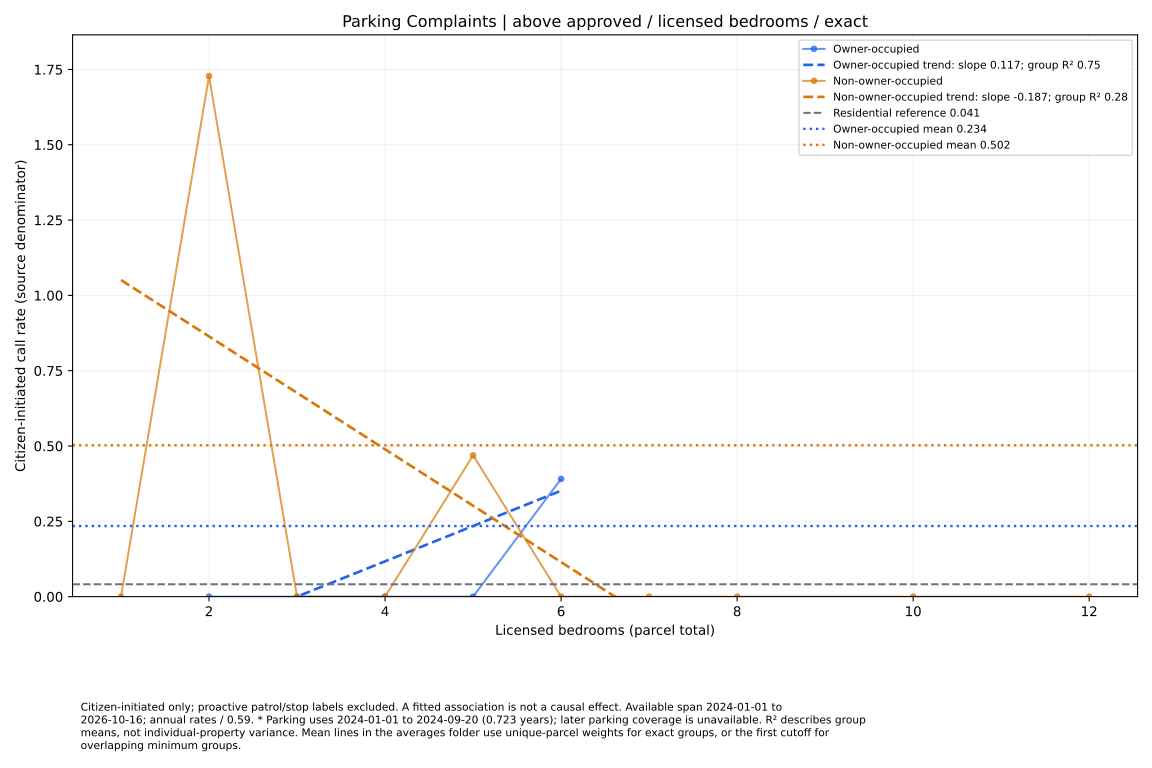

The table this chart was drawn from, first rows:
series, size, rate, parcels
Owner-occupied, 2.0, 0.0, 1
Owner-occupied, 3.0, 0.0, 1
Owner-occupied, 4.0, 0.0, 1
Owner-occupied, 5.0, 0.0, 1
Owner-occupied, 6.0, 0.3908, 6
Non-owner-occupied, 1.0, 0.0, 2
Non-owner-occupied, 2.0, 1.728, 19
Non-owner-occupied, 3.0, 0.0, 15
Non-owner-occupied, 4.0, 0.0, 15
Non-owner-occupied, 5.0, 0.469, 5
Non-owner-occupied, 6.0, 0.0, 5
Non-owner-occupied, 7.0, 0.0, 3
Non-owner-occupied, 8.0, 0.0, 4
Non-owner-occupied, 10.0, 0.0, 1
Non-owner-occupied, 12.0, 0.0, 1
